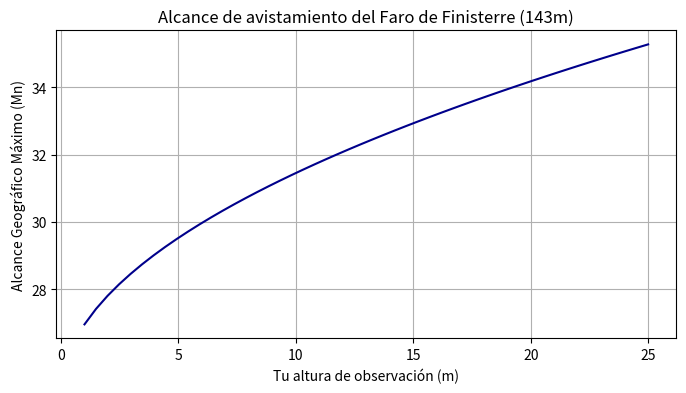

Here is the Python script that generated this plot:
import math
import numpy as np
import matplotlib.pyplot as plt

def alcance_geografico(elevacion_observador_m, altura_faro_m):
    # D = 2.073 * (sqrt(e) + sqrt(h))
    coef = 2.08
    horizonte_observador = coef * math.sqrt(elevacion_observador_m)
    horizonte_faro = coef * math.sqrt(altura_faro_m)
    distancia_total = horizonte_observador + horizonte_faro
    
    print(f"Elevación del observador: {elevacion_observador_m} m")
    print(f"Altura de la luz del faro: {altura_faro_m} m")
    print(f"Alcance de tu horizonte: {horizonte_observador:.2f} Mn")
    print(f"Alcance del horizonte del faro: {horizonte_faro:.2f} Mn")
    print(f"--- Alcance Geográfico Máximo: {distancia_total:.2f} Millas Náuticas ---")
    return distancia_total

# Ejemplo: Faro de Finisterre (143 metros) visto desde la cubierta de un velero (2.5 metros)
alcance_geografico(2.5, 143)

# Gráfico para ver cómo varía según la altura del observador
alturas = np.linspace(1, 25, 50)
alcances = [alcance_geografico(a, 143) for a in alturas]

plt.figure(figsize=(8,4))
plt.plot(alturas, alcances, 'darkblue')
plt.title("Alcance de avistamiento del Faro de Finisterre (143m)")
plt.xlabel("Tu altura de observación (m)")
plt.ylabel("Alcance Geográfico Máximo (Mn)")
plt.grid(True)
plt.show()
